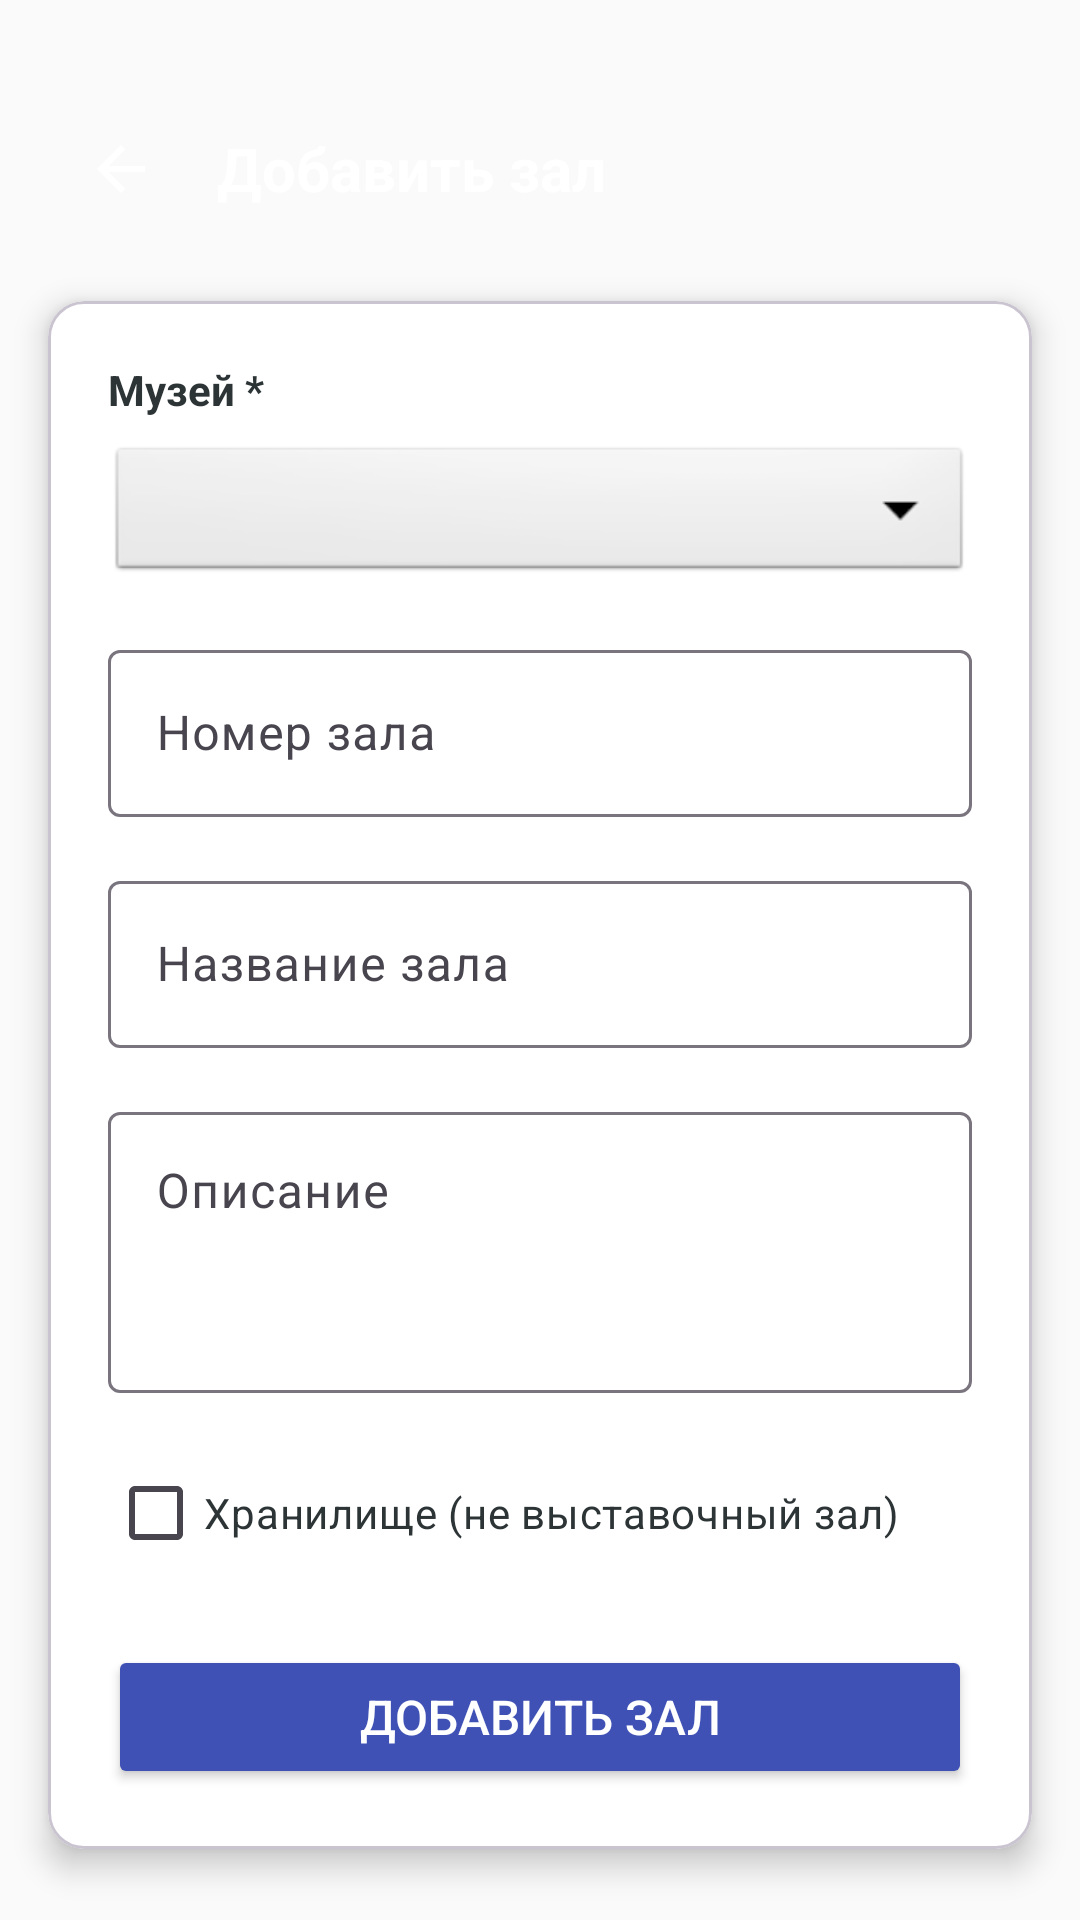

This screen was rendered from an Android layout file. Write that file and the resources it references.
<!-- AndroidManifest.xml: application theme Theme.MuseumApp -->
<!-- res/layout/activity_add_hall.xml -->
<?xml version="1.0" encoding="utf-8"?>
<LinearLayout
    xmlns:android="http://schemas.android.com/apk/res/android"
    xmlns:app="http://schemas.android.com/apk/res-auto"
    android:layout_width="match_parent"
    android:layout_height="match_parent"
    android:background="#FAFAFA"
    android:orientation="vertical"
    android:padding="16dp"
    android:clipChildren="false"
    android:clipToPadding="false">

    <LinearLayout
                android:id="@+id/topBar"
        android:layout_width="match_parent"
        android:layout_height="84dp"
        android:orientation="horizontal"
        android:gravity="center_vertical"
        android:paddingTop="28dp"
        android:background="@drawable/topbar_background"
        android:layout_marginStart="-16dp"
        android:layout_marginEnd="-16dp"
        android:layout_marginTop="-16dp"
        android:layout_marginBottom="16dp"
        android:paddingStart="16dp"
        android:paddingEnd="16dp"
        android:elevation="4dp">

        <ImageButton
            android:id="@+id/btnBack"
            android:layout_width="48dp"
            android:layout_height="48dp"
            android:src="@drawable/ic_arrow_back"
            android:background="?attr/selectableItemBackgroundBorderless"
            android:contentDescription="@string/cd_back"
            app:tint="@android:color/white" />

        <TextView
            android:layout_width="0dp"
            android:layout_height="wrap_content"
            android:layout_weight="1"
            android:text="@string/title_add_hall"
            android:textColor="@android:color/white"
            android:textSize="20sp"
            android:textStyle="bold"
            android:paddingStart="8dp" />

    
        <ImageButton
            android:id="@+id/btnHome"
            android:layout_width="48dp"
            android:layout_height="48dp"
            android:src="@drawable/ic_home"
            android:background="?attr/selectableItemBackgroundBorderless"
            android:contentDescription="@string/cd_home"
            app:tint="@android:color/white" />

    </LinearLayout>

    <ScrollView
        android:layout_width="match_parent"
        android:layout_height="0dp"
        android:layout_weight="1">

        <com.google.android.material.card.MaterialCardView
            android:layout_width="match_parent"
            android:layout_height="wrap_content"
            app:cardCornerRadius="12dp"
            app:cardElevation="6dp"
            app:cardBackgroundColor="@android:color/white">

            <LinearLayout
                android:layout_width="match_parent"
                android:layout_height="wrap_content"
                android:orientation="vertical"
                android:padding="20dp">

                <TextView
                    android:layout_width="match_parent"
                    android:layout_height="wrap_content"
                    android:text="@string/label_museum_required"
                    android:textColor="#2D3436"
                    android:textSize="14sp"
                    android:textStyle="bold"
                    android:layout_marginBottom="8dp" />

                <Spinner
                    android:id="@+id/spinnerMuseum"
                    android:layout_width="match_parent"
                    android:layout_height="48dp"
                    android:layout_marginBottom="16dp"
                    android:background="@android:drawable/btn_dropdown" />

                <com.google.android.material.textfield.TextInputLayout
                    android:layout_width="match_parent"
                    android:layout_height="wrap_content"
                    android:layout_marginBottom="16dp"
                    style="@style/Widget.Material3.TextInputLayout.OutlinedBox">
                    <com.google.android.material.textfield.TextInputEditText
                        android:id="@+id/editTextHallNumber"
                        android:layout_width="match_parent"
                        android:layout_height="wrap_content"
                        android:hint="@string/hint_hall_number"
                        android:inputType="text"
                        android:maxLines="1" />
                </com.google.android.material.textfield.TextInputLayout>

                <com.google.android.material.textfield.TextInputLayout
                    android:layout_width="match_parent"
                    android:layout_height="wrap_content"
                    android:layout_marginBottom="16dp"
                    style="@style/Widget.Material3.TextInputLayout.OutlinedBox">
                    <com.google.android.material.textfield.TextInputEditText
                        android:id="@+id/editTextName"
                        android:layout_width="match_parent"
                        android:layout_height="wrap_content"
                        android:hint="@string/hint_hall_name"
                        android:inputType="textCapSentences"
                        android:maxLines="1" />
                </com.google.android.material.textfield.TextInputLayout>

                <com.google.android.material.textfield.TextInputLayout
                    android:layout_width="match_parent"
                    android:layout_height="wrap_content"
                    android:layout_marginBottom="16dp"
                    style="@style/Widget.Material3.TextInputLayout.OutlinedBox">
                    <com.google.android.material.textfield.TextInputEditText
                        android:id="@+id/editTextDescription"
                        android:layout_width="match_parent"
                        android:layout_height="wrap_content"
                        android:hint="@string/label_description"
                        android:inputType="textMultiLine"
                        android:minLines="3"
                        android:gravity="top|start" />
                </com.google.android.material.textfield.TextInputLayout>

                <CheckBox
                    android:id="@+id/checkBoxIsStorage"
                    android:layout_width="match_parent"
                    android:layout_height="wrap_content"
                    android:text="@string/checkbox_is_storage"
                    android:textColor="#2D3436"
                    android:textSize="14sp"
                    android:layout_marginBottom="20dp"
                    android:buttonTint="#3F51B5" />

                <Button
                    android:id="@+id/btnSave"
                    android:layout_width="match_parent"
                    android:layout_height="wrap_content"
                    android:text="@string/title_add_hall"
                    android:backgroundTint="#3F51B5"
                    android:textColor="@android:color/white"
                    android:textSize="16sp" />

            </LinearLayout>
        </com.google.android.material.card.MaterialCardView>

    </ScrollView>

    <ProgressBar
        android:id="@+id/progressBar"
        style="?android:attr/progressBarStyleLarge"
        android:layout_width="wrap_content"
        android:layout_height="wrap_content"
        android:layout_gravity="center"
        android:layout_marginTop="8dp"
        android:visibility="gone"
        android:indeterminateTint="#3F51B5" />

</LinearLayout>
<!-- resources referenced by this layout -->
<resources>
  <!-- drawable ic_arrow_back (drawable) -->
  <vector android:height="24dp" android:viewportWidth="24"
      android:viewportHeight="24" android:width="24dp"
      xmlns:android="http://schemas.android.com/apk/res/android">
      <path android:fillColor="@android:color/white" android:pathData="M20,11H7.83l5.59,-5.59L12,4l-8,8 8,8 1.41,-1.41L7.83,13H20v-2z"/>
  </vector>
  <string name="cd_back">Назад</string>
  <string name="cd_home">Главное меню</string>
  <string name="checkbox_is_storage">Хранилище (не выставочный зал)</string>
  <string name="hint_hall_name">Название зала</string>
  <string name="hint_hall_number">Номер зала</string>
  <string name="label_description">Описание</string>
  <string name="label_museum_required">Музей *</string>
  <string name="title_add_hall">Добавить зал</string>
  <style name="Theme.MuseumApp" parent="Base.Theme.MuseumApp" />
  <style name="Base.Theme.MuseumApp" parent="Theme.Material3.Light.NoActionBar">
          
          
          
          <item name="colorPrimary">@color/colorPrimary</item>
          <item name="colorPrimaryVariant">@color/colorPrimaryVariant</item>
          <item name="colorOnPrimary">@color/white</item>
  
          <item name="android:textColorPrimary">@color/colorTextPrimary</item>
          <item name="android:textColorSecondary">@color/colorTextSecondary</item>
          <item name="android:editTextColor">@color/colorTextPrimary</item>
          <item name="colorOnSurface">@color/colorTextPrimary</item>
      </style>
  <color name="colorPrimary">#3F51B5</color>
  <color name="colorPrimaryVariant">#283593</color>
  <color name="white">#FFFFFFFF</color>
  <color name="colorTextPrimary">#212121</color>
  <color name="colorTextSecondary">#757575</color>
</resources>
